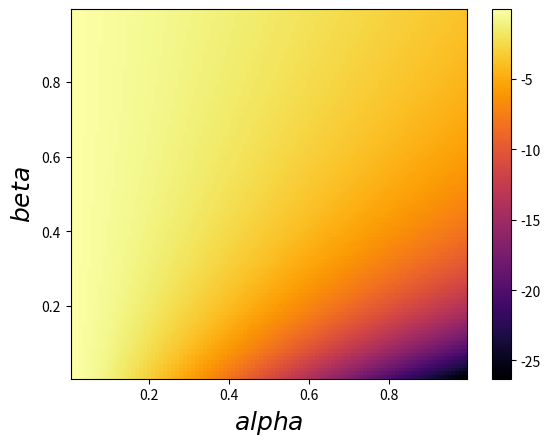

The script that saved this image:
# -*- coding: utf-8 -*-
import numpy as np
import csv
from datetime import datetime
import matplotlib.pyplot as plt

x = np.linspace(0.01, 0.99, 99)
y = np.linspace(0.01, 0.99, 99)

X, Y = np.meshgrid(x, y)
Z = np.zeros((99,99))

def main():
    time_list=[0.3, 1.5, 1.8, 2.6, 3.8, 4.7, 7.2, 8.0, 8.8]
    #time_list=[e / 1000.0 for e in [0.3, 1.5, 1.8, 2.6, 3.8, 4.7, 7.2, 8.0, 8.8]]
    #time_list=[0.3, 1.5, 1.8, 1.9, 2.0, 2.1, 7.2, 8.0, 8.8]
    #tmp_time=read_time_csv('time1.csv')#発生時間のファイルを読み込み
    #time_list=[]
    #print(tmp_time[1])
    #for i in range(10):
    #    print(tmp_time[i])
    #    time_list.append(tmp_time[i])
    
    list2=['lnL','alpha','beta','lamda']
    saidai=fmax(time_list)
    for n in range(len(list2)):
        print(list2[n]+str(':'),saidai[n])
        
    plt.pcolormesh(X, Y, Z, cmap='inferno')
    plt.colorbar()
    plt.xlabel('$alpha$', fontsize=18)
    plt.ylabel('$beta$', fontsize=18)

def recursion(beta,t,i):
    if i == 0:
        return 0
    #elif i == 1:
    #    return np.exp(-beta*t[i]) * (1+recursion(beta,t,i-1))
    return np.exp(-beta*(t[i]-t[i-1])) * (1+recursion(beta,t,i-1))

def function(alpha,beta,lam,t):
    n=len(t)-1#n-1
    tmp1,tmp2,tmp3=0,0,0
    
    tmp1 = t[n]- lam*t[n]
    for i in range(n+1):#i:0->n
        tmp2 += alpha/beta*(1 - np.exp(-beta*(t[n] - t[i])))
    #R=0
    #tmp3 += np.log(lam + alpha*R)
    #for i in range(1,n+1):
    #    R = np.exp(-beta*(t[i]-t[i-1]))*(1+R)
    #   tmp3 += np.log(lam + alpha*R)
    for i in range(n+1):
        tmp3 += np.log(lam + alpha * recursion(beta,t,i))
    lnL=tmp1-tmp2+tmp3
    return lnL

def fmax(t):
    max_val,max_alpha,max_beta,lam_max=-100,0,0,0
    lam=1
    i = 0
    for beta in np.arange(0.01,1,0.01):
        j = 0
        for alpha in np.arange(0.01,1,0.01):
            #for lam in np.arange(0.01,2,0.01):
                tmp = function(alpha,beta,lam,t)
                Z[i, j] = tmp
                #print("{:2.1f} {:3.2f} {:3.2f} {:3.2f} {:3.2f}".format(tmp,max_val,max_alpha,max_beta,lam_max))
                if max_val < tmp:
                    max_val=tmp
                    max_alpha=alpha
                    max_beta=beta
                    lam_max=lam
                j += 1
        i += 1
    
    return [max_val,max_alpha,max_beta,lam_max]

def read_time_csv(filename):
    f = open(filename, 'r')
    time_list=[]#発生時間を格納
    reader = csv.reader(f)
    for row in reader:
        time_list.append(time_reform(row[0]))
    f.close()
    tmp=time_list[0]#スタート時間
    for j in range(len(time_list)):#すべての時間をスタート時間で引く
        time_list[j]-=tmp
    return time_list

def time_reform(str):#日付を秒に変換
    dt = datetime.strptime(str, '%Y/%m/%d %H:%M:%S')
    time=dt.day*60*60*24+dt.hour*60*60+dt.minute*60+dt.second
    return float(time)

if __name__ == "__main__":
    main()
